Labelled photos from "dataset", an image-classification folder in adhwaithachu/fake_currency_detection. The possible labels are: fake, genuine.

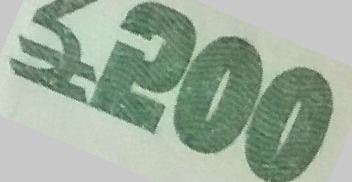
Label: genuine

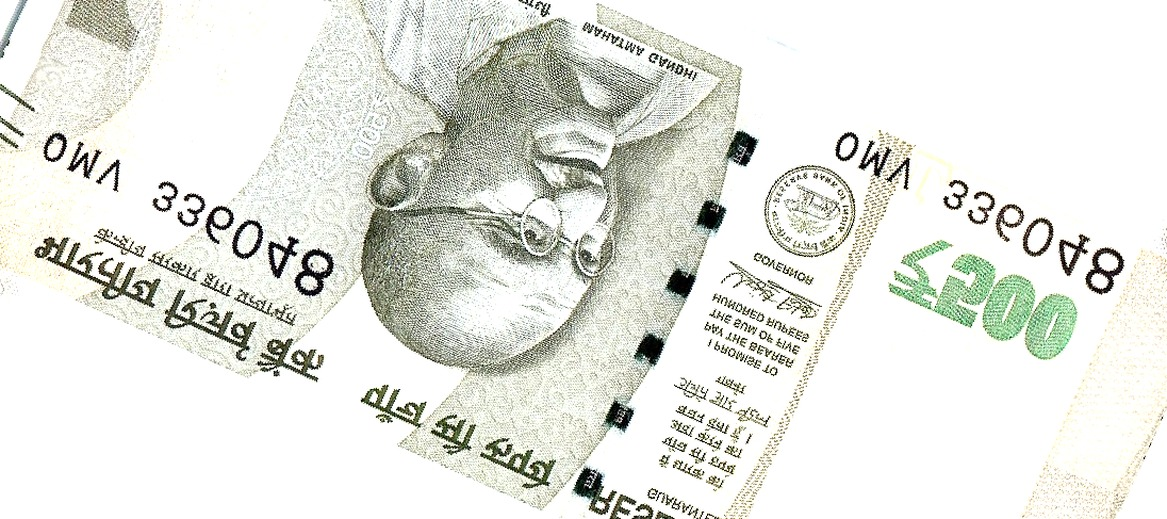
Label: fake

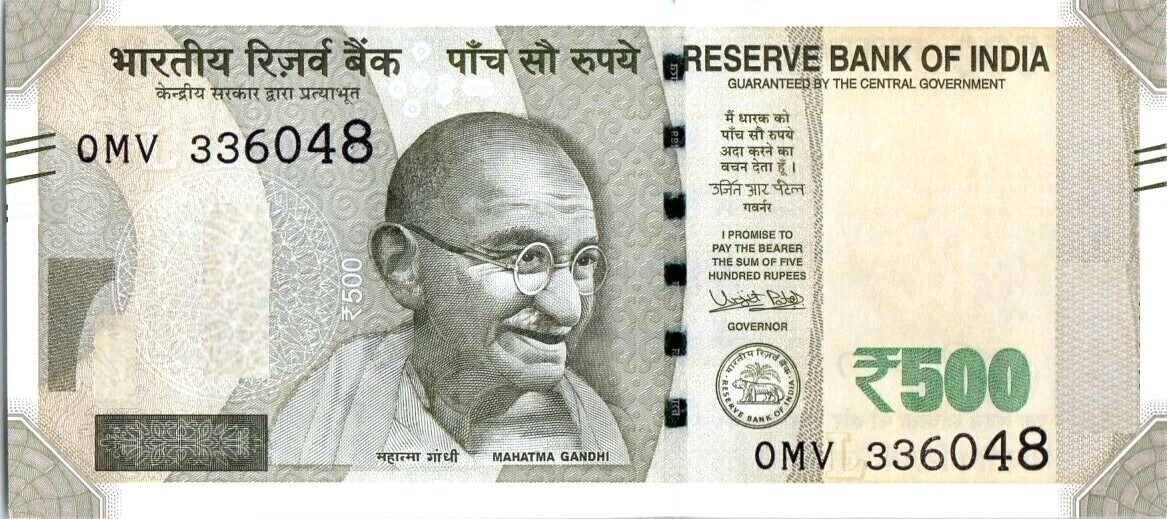
Label: fake

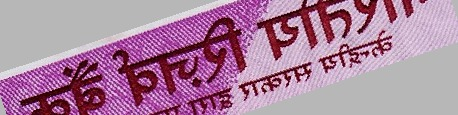
Label: genuine

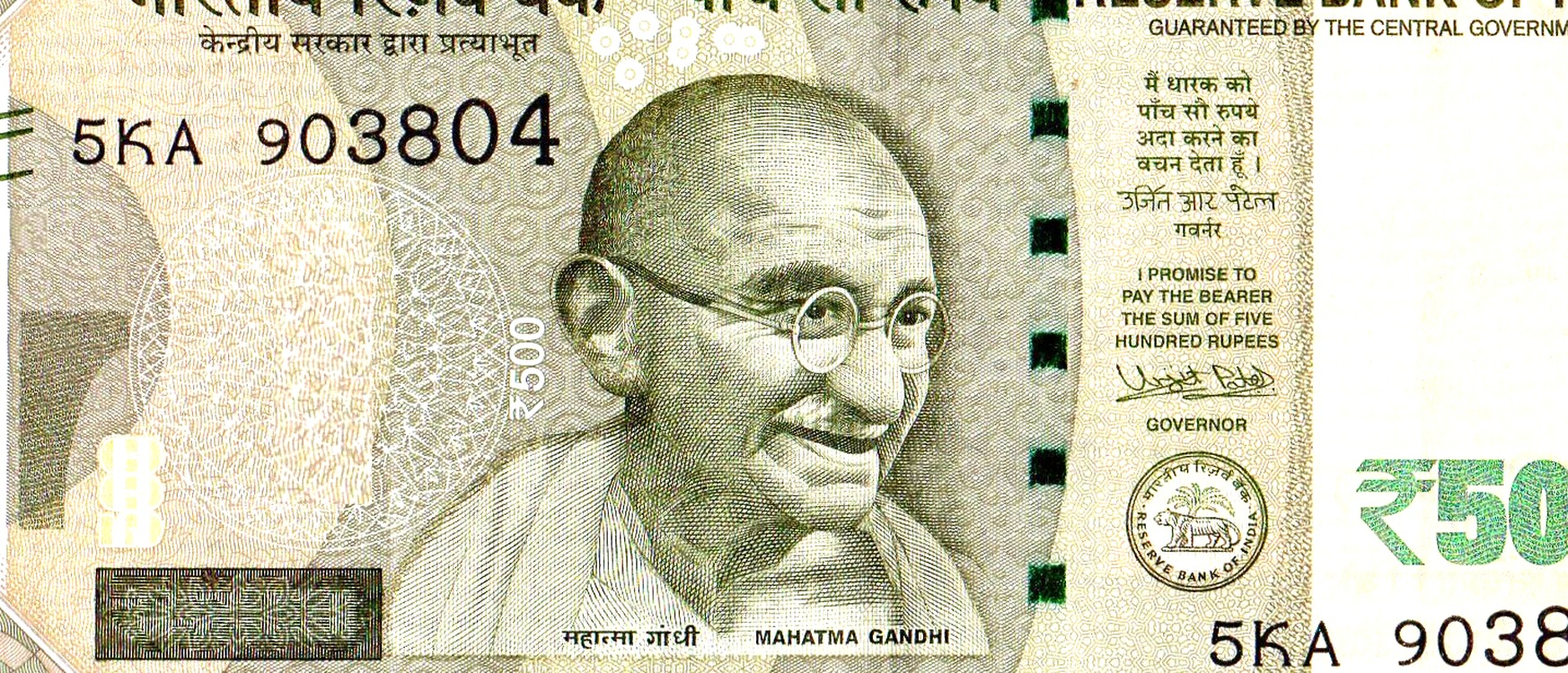
Label: fake

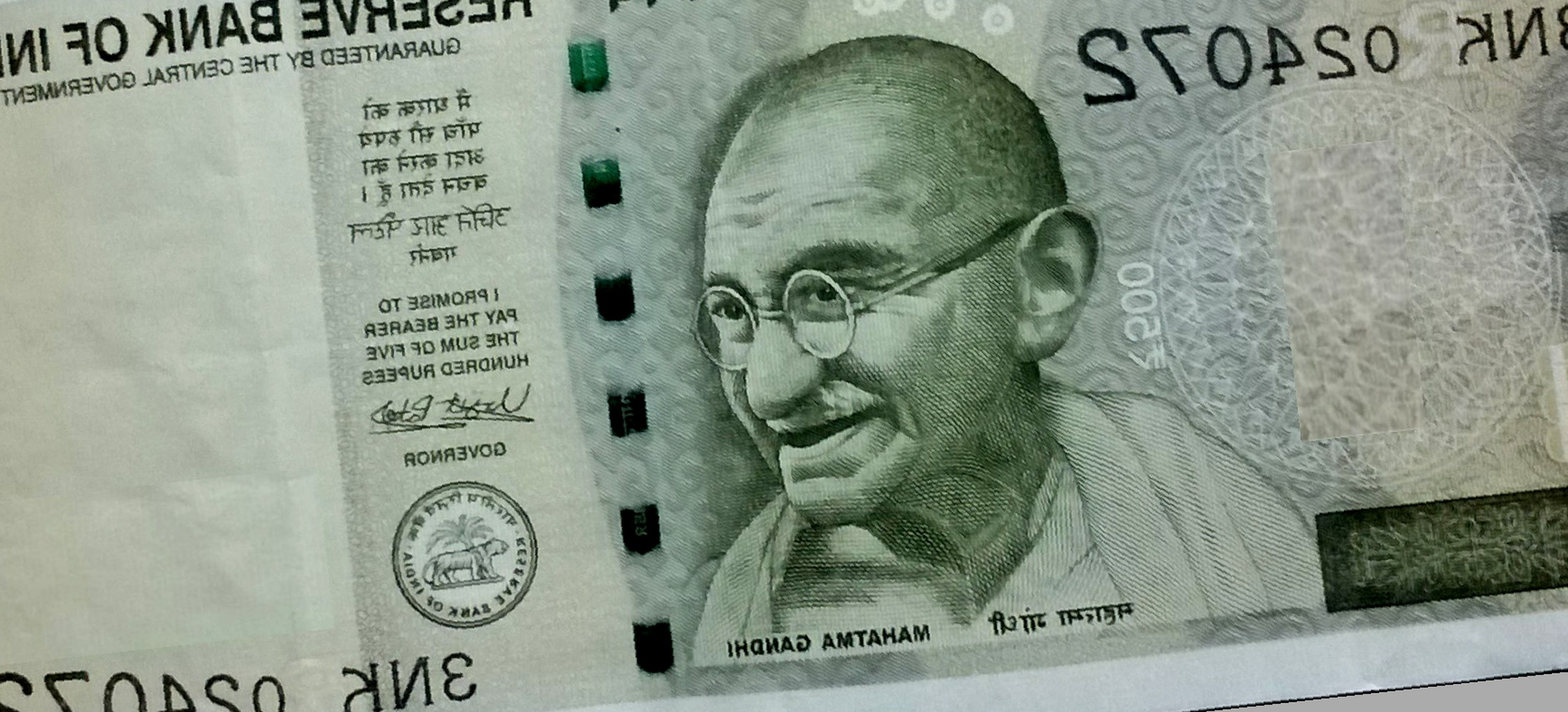
Label: fake
